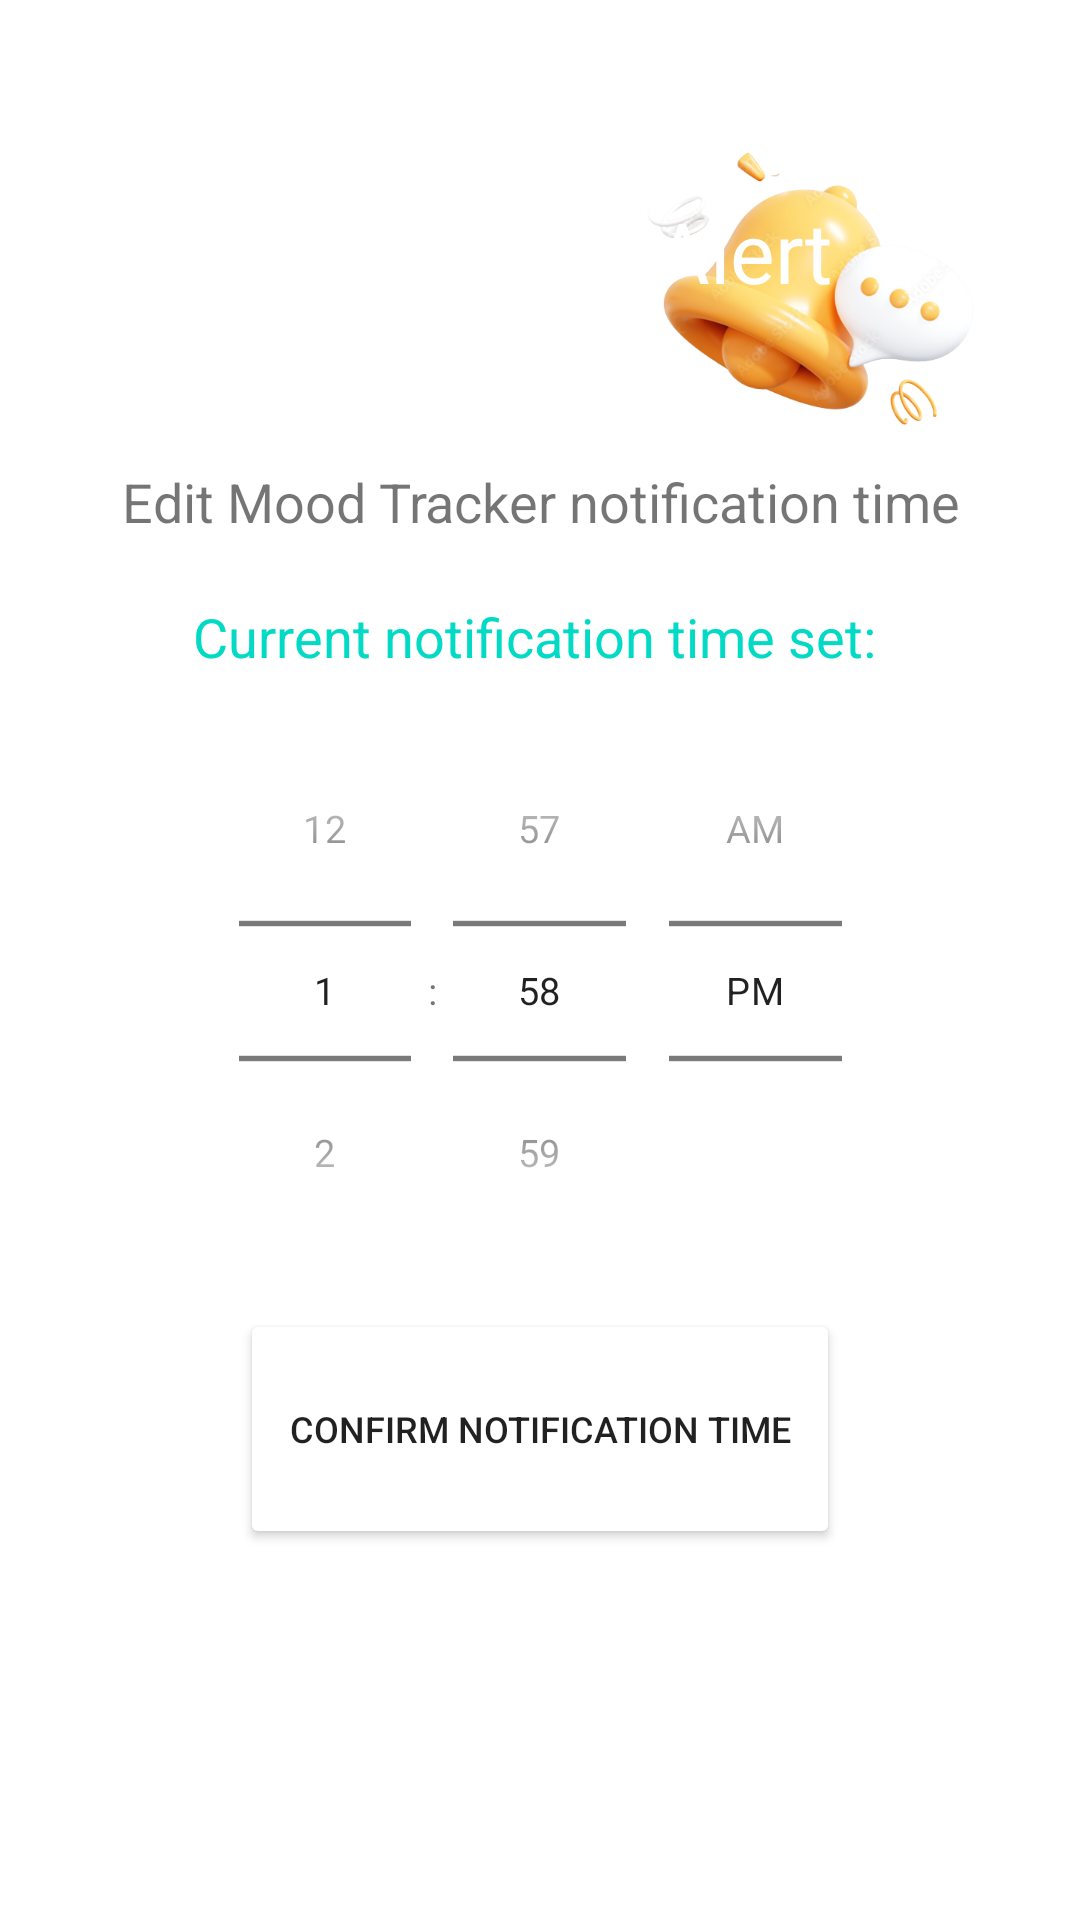

Reconstruct the res/layout file that produces this screen, plus the resources it refers to.
<!-- AndroidManifest.xml: application theme Theme.FeelingFinder -->
<!-- res/layout/activity_settings.xml -->
<?xml version="1.0" encoding="utf-8"?>
<LinearLayout xmlns:android="http://schemas.android.com/apk/res/android"
    xmlns:app="http://schemas.android.com/apk/res-auto"
    android:layout_width="match_parent"
    android:layout_height="match_parent"
    android:orientation="vertical"
    android:background="@color/pastel_blue">

    <FrameLayout
        android:layout_width="350dp"
        android:layout_height="160dp"
        android:layout_gravity="center"
        android:layout_marginTop="25dp">

        <ImageView
            android:layout_width="110dp"
            android:layout_height="110dp"
            android:layout_gravity="center|end"
            android:layout_marginEnd="30dp"
            android:layout_marginBottom="10dp"
            android:backgroundTint="@color/white"
            android:scaleType="fitCenter"
            android:src="@drawable/notification">
        </ImageView>

        <TextView
            android:id="@+id/settingsTitle"
            android:layout_width="match_parent"
            android:layout_height="wrap_content"
            android:layout_gravity="start"
            android:layout_marginLeft="35dp"
            android:layout_marginTop="40dp"
            android:fontFamily="sans-serif"
            android:text="Notification \nAlert"
            android:textColor="@color/white"
            android:textSize="28sp">
        </TextView>

        <TextView
            android:id="@+id/moodTrackerEditTimeText"
            android:layout_width="match_parent"
            android:layout_height="wrap_content"
            android:textAlignment="center"
            android:text="Edit Mood Tracker notification time"
            android:textSize="18sp"
            android:layout_marginTop="130dp"/>

    </FrameLayout>

    <TextView
        android:id="@+id/moodTrackerCurrentNotifTimeSet"
        android:layout_width="match_parent"
        android:layout_height="wrap_content"
        android:layout_marginTop="15dp"
        android:text="Current notification time set: "
        android:textAlignment="center"
        android:textColor="@color/teal_200"
        android:textSize="18sp" />

    <TimePicker
        android:id='@+id/moodTrackerEditTimePicker'
        android:layout_width="match_parent"
        android:layout_height="wrap_content"
        android:scaleX="0.9"
        android:scaleY="0.9"
        android:timePickerMode="spinner" />

    <Button
        android:id="@+id/moodTrackerEditTimeButton"
        android:layout_width="200dp"
        android:layout_height="80dp"
        android:layout_gravity="center"
        android:text="Confirm notification time"
        android:textColor="@color/grey"
        android:textSize="12sp"
        android:backgroundTint="@color/white"
        android:drawableLeft="@drawable/done"/>



</LinearLayout>
<!-- resources referenced by this layout -->
<resources>
  <color name="teal_200">#FF03DAC5</color>
  <color name="white">#FFFFFFFF</color>
  <!-- drawable notification: png bitmap (drawable, 126135 bytes) -->
  <style name="Theme.FeelingFinder" parent="Theme.MaterialComponents.DayNight.DarkActionBar">
          
          <item name="colorPrimary">@color/blueSplash</item>
          <item name="colorPrimaryVariant">@color/blueDarker</item>
          <item name="colorOnPrimary">@color/white</item>
          
          <item name="colorSecondary">@color/teal_200</item>
          <item name="colorSecondaryVariant">@color/teal_700</item>
          <item name="colorOnSecondary">@color/black</item>
          
          <item name="android:statusBarColor">?attr/colorPrimaryVariant</item>
          
      </style>
  <color name="blueSplash">#06B0F3</color>
  <color name="blueDarker">#0679F3</color>
  <color name="teal_700">#FF018786</color>
  <color name="black">#FF000000</color>
</resources>
